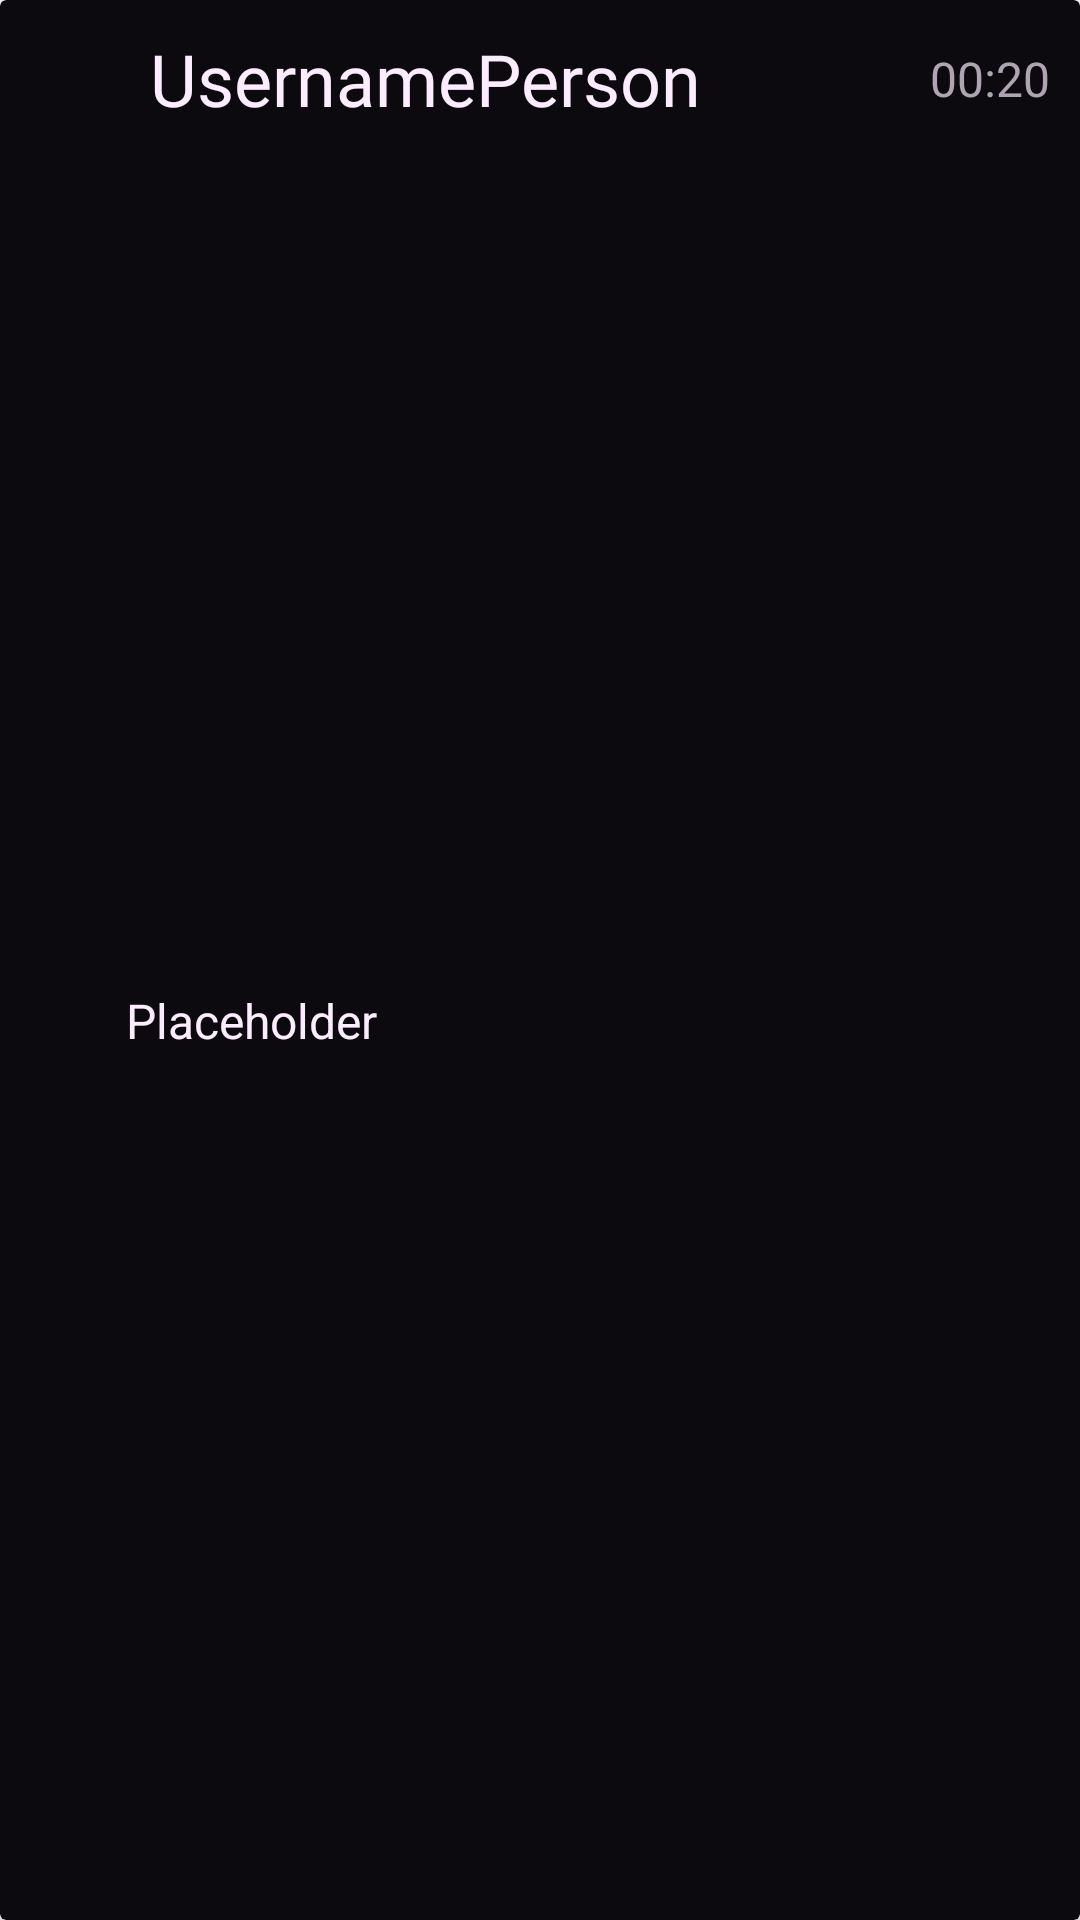

Reconstruct the res/layout file that produces this screen, plus the resources it refers to.
<!-- AndroidManifest.xml: application theme Theme.Twaddle -->
<!-- res/layout/activity_messages_item.xml -->
<?xml version="1.0" encoding="utf-8"?>
<androidx.cardview.widget.CardView xmlns:android="http://schemas.android.com/apk/res/android"
    xmlns:app="http://schemas.android.com/apk/res-auto"
    android:layout_width="match_parent"
    android:layout_height="wrap_content"
    android:backgroundTint="@color/background_d"
    app:layout_constraintBottom_toBottomOf="parent"
    app:layout_constraintEnd_toEndOf="parent"
    app:layout_constraintStart_toStartOf="parent"
    app:layout_constraintTop_toTopOf="parent">

    <androidx.constraintlayout.widget.ConstraintLayout
        android:layout_width="match_parent"
        android:layout_height="match_parent"
        android:backgroundTint="@color/background_d"
        android:padding="10sp">

        <LinearLayout
            android:id="@+id/linearLayout11"
            android:layout_width="match_parent"
            android:layout_height="wrap_content"
            android:gravity="center_vertical"
            android:orientation="horizontal"
            app:layout_constraintEnd_toEndOf="parent"
            app:layout_constraintStart_toStartOf="parent"
            app:layout_constraintTop_toTopOf="parent">

            <ImageView
                android:id="@+id/msgItem_pfp"
                android:layout_width="32sp"
                android:layout_height="32sp"
                app:srcCompat="@drawable/baseline_person" />

            <TextView
                android:id="@+id/msgItem_username"
                android:layout_width="wrap_content"
                android:layout_height="wrap_content"
                android:layout_marginStart="8sp"
                android:layout_marginEnd="8sp"
                android:layout_weight="1"
                android:fontFamily="@font/outfit_regular"
                android:text="UsernamePerson"
                android:textColor="@color/text_d"
                android:textSize="24sp" />

            <TextView
                android:id="@+id/msgItem_timeSent"
                android:layout_width="wrap_content"
                android:layout_height="wrap_content"
                android:layout_weight="0"
                android:fontFamily="@font/outfit_light"
                android:text="00:20"
                android:textColor="@color/text_secondary_d"
                android:textSize="16sp" />
        </LinearLayout>

        <TextView
            android:id="@+id/msgItem_content"
            android:layout_width="match_parent"
            android:layout_height="wrap_content"
            android:layout_marginStart="32sp"
            android:layout_marginTop="8sp"
            android:text="Placeholder"
            android:textColor="@color/text_d"
            android:textSize="16sp"
            app:layout_constraintBottom_toBottomOf="parent"
            app:layout_constraintEnd_toEndOf="parent"
            app:layout_constraintStart_toStartOf="parent"
            app:layout_constraintTop_toBottomOf="@+id/linearLayout11" />
    </androidx.constraintlayout.widget.ConstraintLayout>
</androidx.cardview.widget.CardView>
<!-- resources referenced by this layout -->
<resources>
  <color name="background_d">#0c0a0f</color>
  <color name="text_d">#FCECFF</color>
  <color name="text_secondary_d">#AFA4B1</color>
  <style name="Theme.Twaddle" parent="Theme.MaterialComponents.DayNight.DarkActionBar">
          
          <item name="colorPrimary">@color/primary_l</item>
          <item name="colorPrimaryVariant">@color/primary_var_l</item>
          <item name="colorOnPrimary">@color/white</item>
          
          <item name="colorSecondary">@color/secondary_l</item>
          <item name="colorSecondaryVariant">@color/secondary_var_l</item>
          <item name="colorOnSecondary">@color/black</item>
          
          <item name="android:statusBarColor" tools:targetApi="l">?attr/colorPrimaryVariant</item>
          
      </style>
  <color name="primary_l">#6E30B7</color>
  <color name="primary_var_l">#520FA3</color>
  <color name="white">#FFFFFFFF</color>
  <color name="secondary_l">#4646B4</color>
  <color name="secondary_var_l">#4141C0</color>
  <color name="black">#FF000000</color>
</resources>
